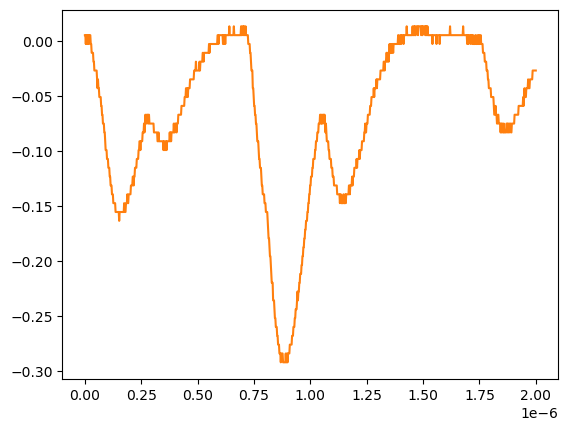

Source data for this figure (header and first rows):
# KEYSIGHT TECHNOLOGIES, MSO-X 3024T, MY58262555, 07.30.2019051434
# time, 1
# 2024-07-24 15:42:26.306576
0.000000000000000000e+00, 5.728630000000000180e-03
2.002002002002001797e-09, 5.728630000000000180e-03
4.004004004004003593e-09, -2.311559999999999830e-03
6.006006006006005804e-09, 5.728630000000000180e-03
8.008008008008007187e-09, -2.311559999999999830e-03
1.001001001001000857e-08, -2.311559999999999830e-03
1.201201201201201161e-08, 5.728630000000000180e-03
1.401401401401401299e-08, -2.311559999999999830e-03
1.601601601601601437e-08, 5.728630000000000180e-03
1.801801801801801741e-08, -2.311559999999999830e-03
2.002002002002001714e-08, 5.728630000000000180e-03
2.202202202202202018e-08, 5.728630000000000180e-03
2.402402402402402322e-08, 5.728630000000000180e-03
2.602602602602602294e-08, -2.311559999999999830e-03
2.802802802802802598e-08, -2.311559999999999830e-03
3.003003003003002571e-08, -1.035179999999999954e-02
3.203203203203202875e-08, -1.035179999999999954e-02
3.403403403403403179e-08, -1.035179999999999954e-02
3.603603603603603482e-08, -1.035179999999999954e-02
3.803803803803803124e-08, -1.839199999999999863e-02
4.004004004004003428e-08, -1.839199999999999863e-02
4.204204204204203732e-08, -2.643219999999999945e-02
4.404404404404404036e-08, -2.643219999999999945e-02
4.604604604604604339e-08, -2.643219999999999945e-02
4.804804804804804643e-08, -2.643219999999999945e-02
5.005005005005004285e-08, -2.643219999999999945e-02
5.205205205205204589e-08, -2.643219999999999945e-02
5.405405405405404893e-08, -3.447240000000000026e-02
5.605605605605605196e-08, -4.251259999999999761e-02
5.805805805805805500e-08, -3.447240000000000026e-02
6.006006006006005142e-08, -4.251259999999999761e-02
6.206206206206205446e-08, -4.251259999999999761e-02
6.406406406406405750e-08, -5.055280000000000190e-02
6.606606606606606053e-08, -5.055280000000000190e-02
6.806806806806806357e-08, -5.055280000000000190e-02
7.007007007007006661e-08, -5.055280000000000190e-02
7.207207207207206965e-08, -5.859299999999999925e-02
7.407407407407407268e-08, -5.859299999999999925e-02
7.607607607607606249e-08, -6.663320000000000354e-02
7.807807807807806552e-08, -6.663320000000000354e-02
8.008008008008006856e-08, -7.467340000000000089e-02
8.208208208208207160e-08, -7.467340000000000089e-02
8.408408408408407464e-08, -7.467340000000000089e-02
8.608608608608607767e-08, -8.271359999999999824e-02
8.808808808808808071e-08, -8.271359999999999824e-02
9.009009009009008375e-08, -9.075379999999999558e-02
9.209209209209208679e-08, -9.879400000000000681e-02
9.409409409409408982e-08, -9.879400000000000681e-02
9.609609609609609286e-08, -9.879400000000000681e-02
9.809809809809808266e-08, -1.068339999999999984e-01
1.001001001001000857e-07, -1.068339999999999984e-01
1.021021021021020887e-07, -1.068339999999999984e-01
1.041041041041040918e-07, -1.148740000000000039e-01
1.061061061061060948e-07, -1.148740000000000039e-01
1.081081081081080979e-07, -1.148740000000000039e-01
1.101101101101101009e-07, -1.229149999999999965e-01
1.121121121121121039e-07, -1.229149999999999965e-01
1.141141141141141070e-07, -1.309549999999999881e-01
... 942 more rows
